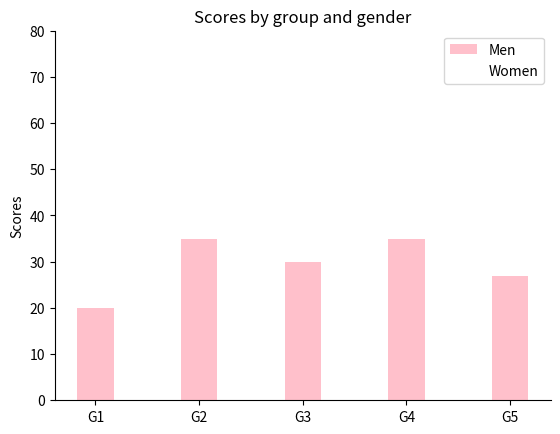

Recreate this plot in Python.
"""

This program generates the bar graphs for the compound total lists
(MON, RON, TSI, Type, CN). There are two bar graphs created:

(1) Bar graph displaying the amount of total numbers gathered as 
    opposed to the original amount of numbers given. 

(2) Bar graph displaying the amount of new compounds gathered as
    opposed to the original amount of compounds given. 

"""

import numpy as np
import matplotlib.pyplot as plt
import matplotlib.spines as spines 


"get rid of the top and right spines and ticks" 

ax = plt.subplot(111) # main axes is subplot(111) by default 
# Hide the right and top spines
ax.spines['right'].set_visible(False)
ax.spines['top'].set_visible(False)

# Only show ticks on the left and bottom spines
ax.yaxis.set_ticks_position('left')
ax.xaxis.set_ticks_position('bottom') 


"Make the bar graph for total amount of numbers gathered"

# N = 5
menMeans = (20, 35, 30, 35, 27)
womenMeans = (25, 32, 34, 20, 25)
# menStd = (2, 3, 4, 1, 2)
# womenStd = (3, 5, 2, 3, 3)
ind = np.arange(5)    # the x locations for the groups
width = 0.35       # the width of the bars: can also be len(x) sequence

# p1 = plt.bar(ind, menMeans, width, yerr=menStd)
# p2 = plt.bar(ind, womenMeans, width,
#              bottom=menMeans, yerr=womenStd)
p1 = plt.bar(ind, menMeans, width, align='center', color='pink')
p2 = plt.bar(ind, womenMeans, width, bottom=menMeans, align='center', color='white')   

plt.ylabel('Scores')
plt.title('Scores by group and gender')
plt.xticks(ind, ('G1', 'G2', 'G3', 'G4', 'G5'))
plt.yticks(np.arange(0, 81, 10))
plt.legend((p1[1], p2[1]), ('Men', 'Women'))

plt.show() 


"Make the bar graph for total amount of new compounds gathered" 
